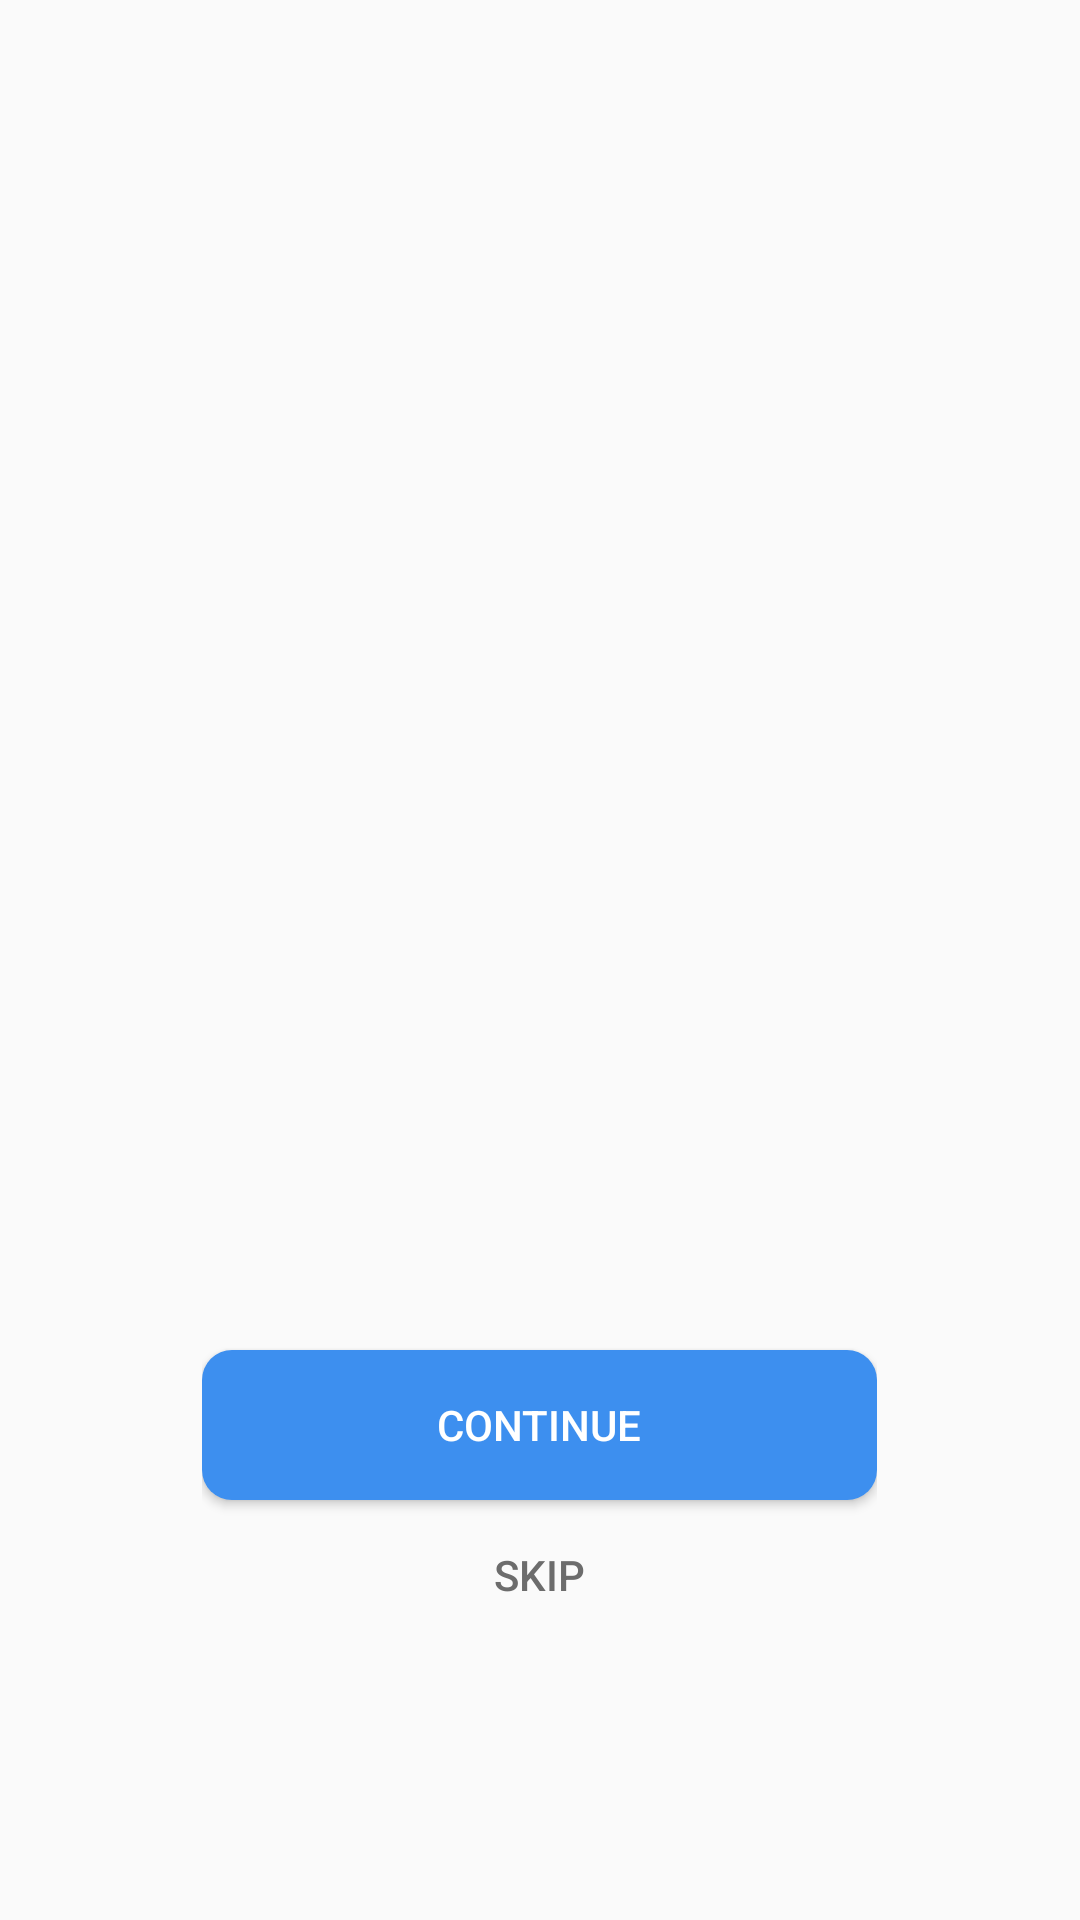

Write the Android layout XML for this screen, with the resource values it uses.
<!-- AndroidManifest.xml: application theme Theme.MobileProject -->
<!-- res/layout/activity_on_boarding.xml -->
<?xml version="1.0" encoding="utf-8"?>
<androidx.constraintlayout.widget.ConstraintLayout xmlns:android="http://schemas.android.com/apk/res/android"
    xmlns:app="http://schemas.android.com/apk/res-auto"
    xmlns:tools="http://schemas.android.com/tools"
    android:id="@+id/main"
    android:layout_width="match_parent"
    android:layout_height="match_parent"
    tools:context=".Pages.OnBoarding"
    android:padding="20dp">

    <androidx.viewpager.widget.ViewPager
        android:id="@+id/slider"
        android:layout_width="match_parent"
        android:layout_height="550dp"
        tools:ignore="MissingConstraints">


    </androidx.viewpager.widget.ViewPager>

    <RelativeLayout
        android:id="@+id/relativelayout"
        android:layout_width="match_parent"
        android:layout_height="200dp"
        app:layout_constraintBottom_toBottomOf="parent"
        app:layout_constraintEnd_toEndOf="parent"
        android:orientation="vertical"
        app:layout_constraintStart_toStartOf="parent">
<LinearLayout
    android:layout_width="wrap_content"
    android:layout_height="wrap_content"
    android:orientation="vertical"
    android:layout_centerHorizontal="true">
    <LinearLayout
        android:orientation="horizontal"
        android:layout_marginTop="20dp"
        android:layout_width="wrap_content"
        android:layout_height="wrap_content"
        android:layout_gravity="center"
        android:id="@+id/dots"/>
        <Button
            android:onClick="next"
            android:id="@+id/next_button"
            android:layout_width="225dp"
            android:layout_marginTop="10dp"
            android:textColor="@color/white"
            android:layout_height="50dp"
            android:background="@drawable/rounded"
            android:layout_gravity="center"
            android:text="@string/continue_button" />

        <Button
            android:id="@+id/skip_button"
            android:onClick="skip"
            android:layout_width="225dp"
            android:layout_height="50dp"
            android:background="#00000000"
            android:textColor="#6C6C6C"
            android:layout_gravity="center"
            android:text="@string/skip_button" />
</LinearLayout>
    </RelativeLayout>
</androidx.constraintlayout.widget.ConstraintLayout>
<!-- resources referenced by this layout -->
<resources>
  <color name="white">#FFFFFFFF</color>
  <!-- drawable rounded (drawable) -->
  <shape xmlns:android="http://schemas.android.com/apk/res/android"
      android:shape="rectangle">
      <solid android:color="#3D8FEF" /> 
      <corners android:radius="10dp" /> 
  </shape>
  <string name="continue_button">Continue</string>
  <string name="skip_button">Skip</string>
  <style name="Theme.MobileProject" parent="Base.Theme.MobileProject" />
  <style name="Base.Theme.MobileProject" parent="Theme.MaterialComponents.Light.NoActionBar.Bridge">
          
          
      </style>
</resources>
